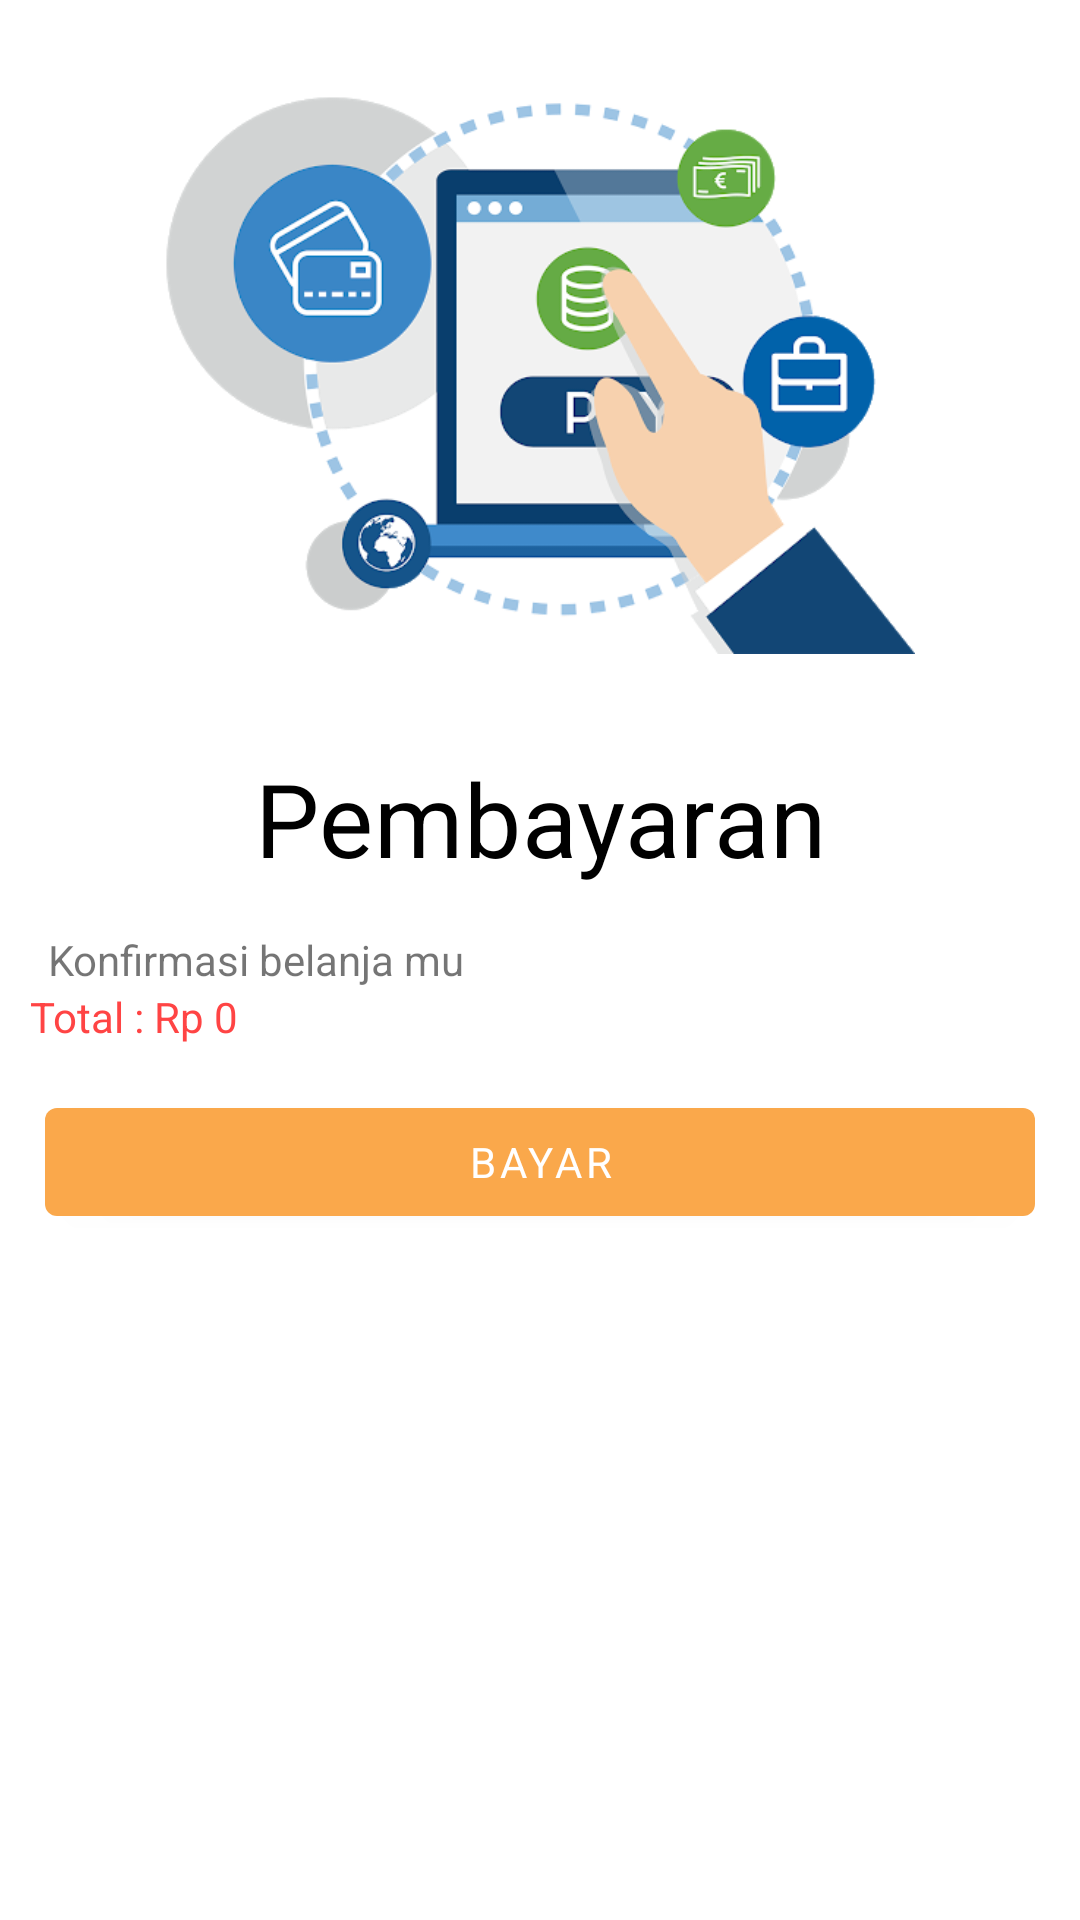

Produce the Android XML layout that renders to this screen, including the resource entries it uses.
<!-- AndroidManifest.xml: application theme AppTheme -->
<!-- res/layout/activity_payment.xml -->
<?xml version="1.0" encoding="utf-8"?>
<ScrollView xmlns:android="http://schemas.android.com/apk/res/android"
    xmlns:app="http://schemas.android.com/apk/res-auto"
    xmlns:tools="http://schemas.android.com/tools"
    android:layout_width="match_parent"
    android:layout_height="match_parent"
    android:fillViewport="true"
    tools:context=".payment.PaymentActivity">

    <LinearLayout
        android:layout_width="match_parent"
        android:layout_height="match_parent"
        android:orientation="vertical">

        <ImageView
            android:layout_width="250dp"
            android:layout_height="250dp"
            android:src="@drawable/payment"
            android:layout_gravity="center"
            />

        <TextView
            android:layout_width="match_parent"
            android:layout_height="wrap_content"
            android:text="Pembayaran"
            android:textAlignment="center"
            style="@style/TextAppearance.MaterialComponents.Headline4"
            android:textColor="@android:color/black"/>

        <TextView
            android:layout_width="match_parent"
            android:layout_height="wrap_content"
            android:layout_marginTop="15dp"
            android:layout_marginStart="16dp"
            android:text="Konfirmasi belanja mu" />
        <androidx.recyclerview.widget.RecyclerView
            android:id="@+id/rvCartTransaction"
            android:layout_width="match_parent"
            android:layout_height="wrap_content"
            tools:listitem="@layout/cart_transaction_confirmation"/>

        <TextView
            android:id="@+id/tvTotal"
            android:layout_width="match_parent"
            android:layout_height="wrap_content"
            android:text="Total : Rp 0"
            android:textColor="@android:color/holo_red_light"
            android:layout_marginStart="10dp"/>

        <LinearLayout
            android:layout_width="match_parent"
            android:layout_height="match_parent"
            android:orientation="vertical">
            <com.google.android.material.button.MaterialButton
                android:id="@+id/btnBayar"
                android:layout_width="match_parent"
                android:layout_height="wrap_content"
                android:layout_margin="15dp"
                android:text="Bayar"/>
        </LinearLayout>
    </LinearLayout>


</ScrollView>
<!-- res/layout/cart_transaction_confirmation.xml (included above) -->
<?xml version="1.0" encoding="utf-8"?>
<LinearLayout
    xmlns:android="http://schemas.android.com/apk/res/android"
    android:layout_width="match_parent"
    android:layout_height="wrap_content"
    android:orientation="horizontal"
    android:layout_marginStart="10dp"
    android:weightSum="6"
    android:padding="10dp">

    <TextView
        android:id="@+id/tv_menu_nama"
        android:layout_width="0dp"
        android:layout_height="wrap_content"
        android:text="Nama Menu"
        android:textColor="@android:color/black"
        android:layout_weight="2.5"/>

    <TextView
        android:id="@+id/tv_menu_jumlah"
        android:layout_width="0dp"
        android:layout_height="wrap_content"
        android:text="Jumlah"
        android:layout_weight="1.5"/>

    <TextView
        android:id="@+id/tv_menu_total"
        android:layout_width="0dp"
        android:layout_height="wrap_content"
        android:text="Total Harga"
        android:layout_weight="2"/>

</LinearLayout>
<!-- resources referenced by this layout -->
<resources>
  <!-- drawable payment: png bitmap (drawable-v24, 63107 bytes) -->
  <style name="AppTheme" parent="Theme.MaterialComponents.Light.NoActionBar">
          
          <item name="colorPrimary">@color/colorAccent</item>
          <item name="colorPrimaryDark">@color/colorAccent</item>
          <item name="colorAccent">@color/colorAccent</item>
          <item name="android:windowDisablePreview">true</item>
          <item name="fontFamily">@font/poppins_medium</item>
      </style>
  <color name="colorAccent">#FAA84B</color>
</resources>
